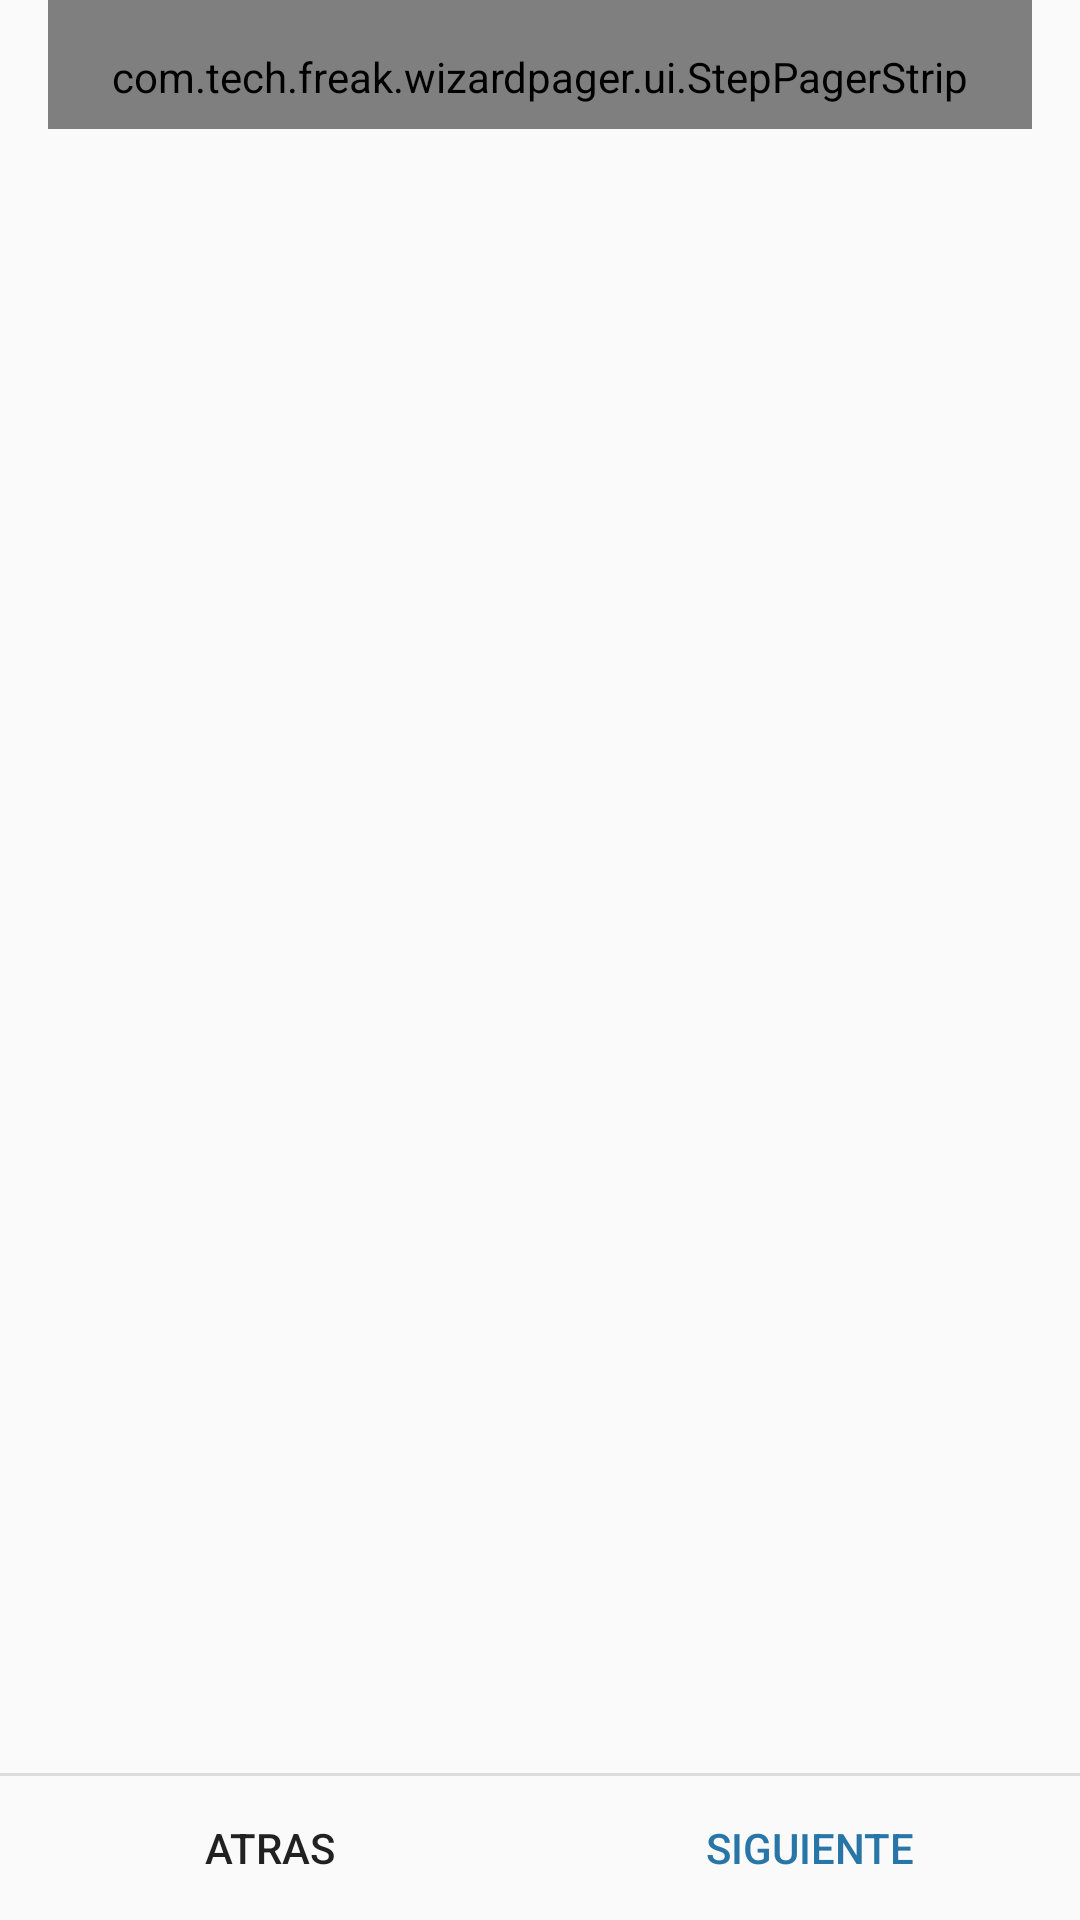

Write the Android layout XML for this screen, with the resource values it uses.
<!-- AndroidManifest.xml: application theme AppTheme -->
<!-- res/layout/activity_survey.xml -->
<?xml version="1.0" encoding="utf-8"?>

<LinearLayout xmlns:android="http://schemas.android.com/apk/res/android"
    xmlns:tools="http://schemas.android.com/tools"
    android:orientation="vertical"
    android:id="@+id/activity_survey"
    android:layout_width="match_parent"
    android:layout_height="match_parent"
    tools:context="com.youtube.sorcjc.fullday2016.ui.activity.SurveyActivity">
    <com.tech.freak.wizardpager.ui.StepPagerStrip
        android:id="@+id/strip"
        android:layout_width="match_parent"
        android:layout_height="wrap_content"
        android:layout_marginLeft="16dp"
        android:layout_marginRight="16dp"
        android:paddingTop="16dp"
        android:paddingBottom="8dp"
        android:paddingLeft="?android:attr/listPreferredItemPaddingLeft"
        android:paddingRight="?android:attr/listPreferredItemPaddingRight"
        android:gravity="left" />

    <android.support.v4.view.ViewPager
        android:id="@+id/pager"
        android:layout_width="match_parent"
        android:layout_marginLeft="16dp"
        android:layout_marginRight="16dp"
        android:layout_height="0dp"
        android:layout_weight="1" />

    <View android:id="@+id/divider"
        android:background="?android:attr/dividerHorizontal"
        android:layout_height="1dp"
        android:layout_width="match_parent" />
    <LinearLayout
        style="?android:attr/buttonBarStyle"
        android:layout_width="match_parent"
        android:layout_height="wrap_content"
        android:orientation="horizontal">

        <Button
            android:background="@drawable/selectable_item_background"
            android:id="@+id/prev_button"
            android:layout_width="0dp"
            android:layout_weight="1"
            android:layout_height="wrap_content"
            android:text="Atras" />

        <Button
            style="?android:attr/buttonBarButtonStyle"
            android:background="@drawable/selectable_item_background"
            android:id="@+id/next_button"
            android:layout_width="0dp"
            android:layout_weight="1"
            android:layout_height="wrap_content"
            android:text="Siguiente" />

    </LinearLayout>
</LinearLayout>
<!-- resources referenced by this layout -->
<resources>
  <style name="AppTheme" parent="Theme.AppCompat.Light.DarkActionBar">
          
          <item name="colorPrimary">@color/colorPrimary</item>
          <item name="colorPrimaryDark">@color/colorPrimaryDark</item>
          <item name="colorAccent">@color/colorAccent</item>
      </style>
  <color name="colorPrimary">#2876A7</color>
  <color name="colorPrimaryDark">#3D2F63</color>
  <color name="colorAccent">#2876A7</color>
</resources>
